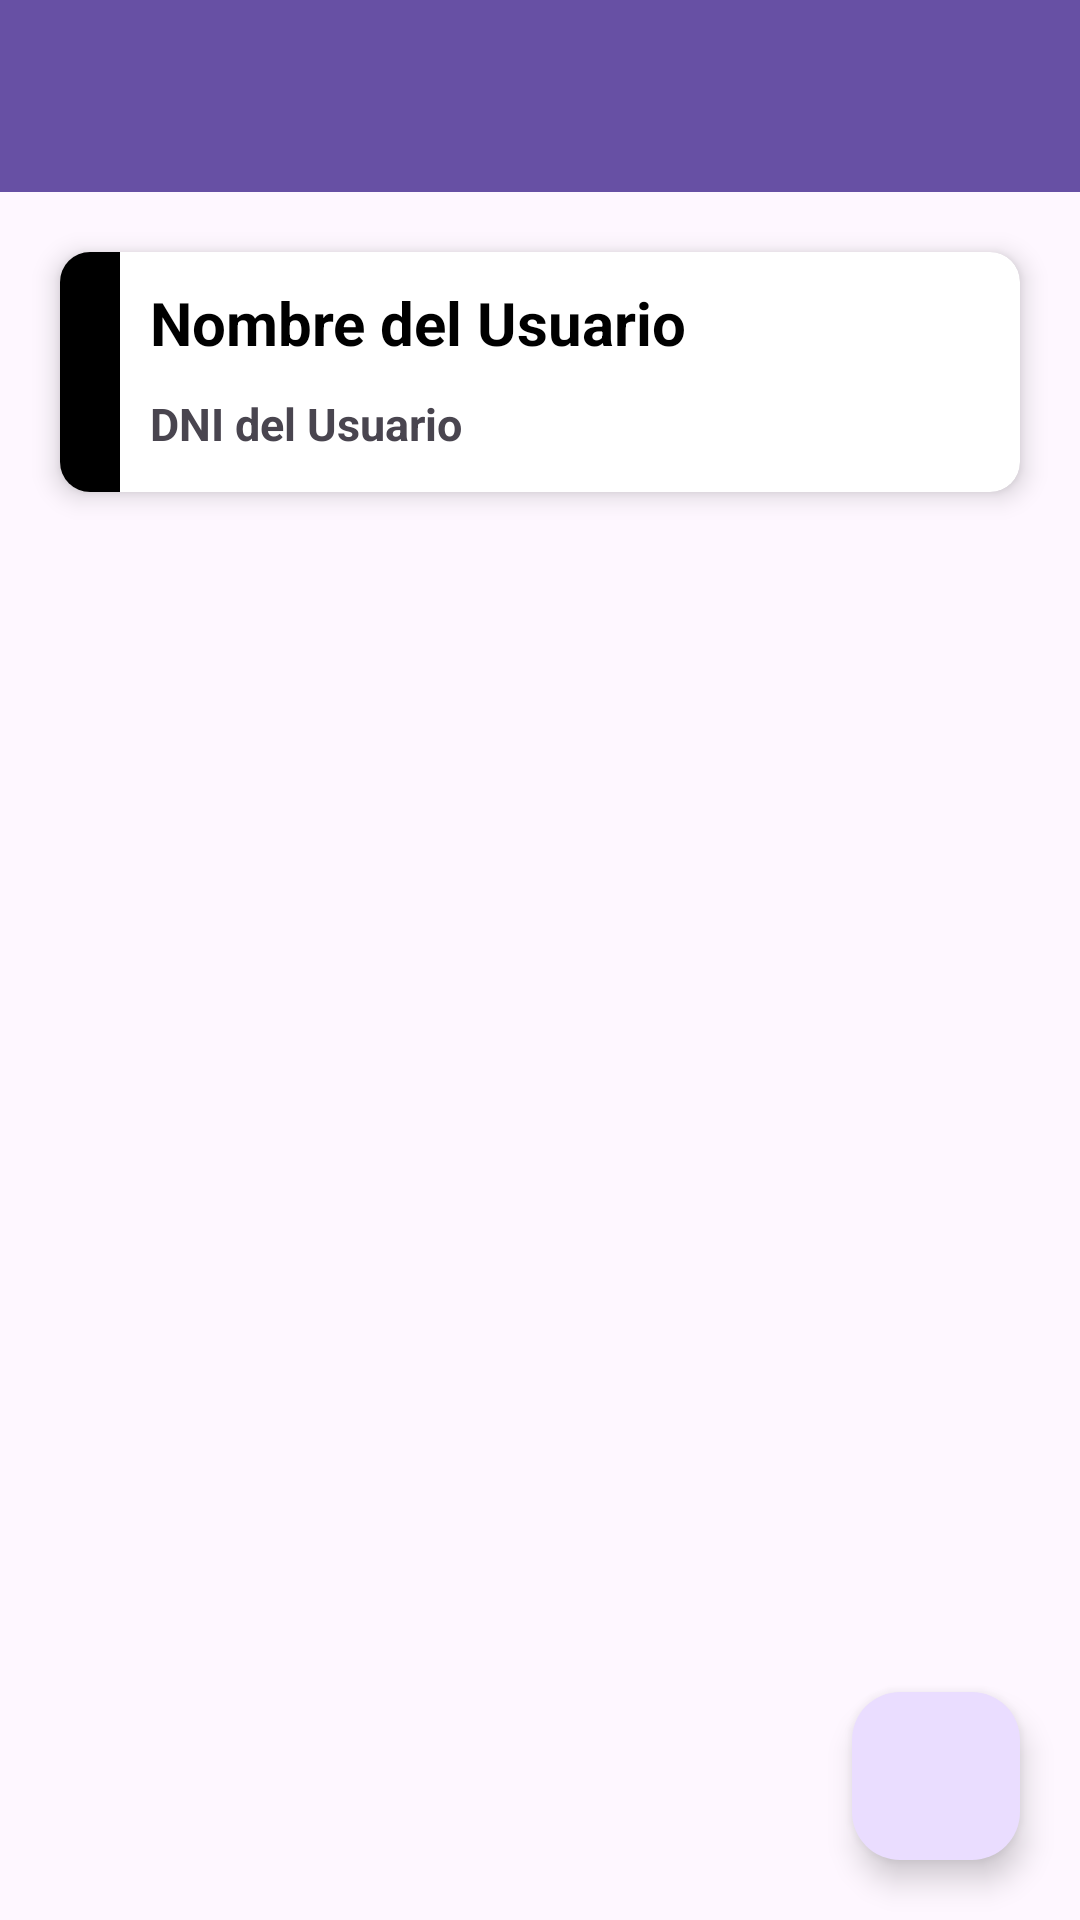

The Android layout XML behind this screen, and the referenced resources:
<!-- AndroidManifest.xml: application theme Theme.AutoAlert -->
<!-- res/layout/fragment_ver_usuario.xml -->
<?xml version="1.0" encoding="utf-8"?>
<RelativeLayout xmlns:android="http://schemas.android.com/apk/res/android"
    xmlns:app="http://schemas.android.com/apk/res-auto"
    xmlns:tools="http://schemas.android.com/tools"
    android:layout_width="match_parent"
    android:layout_height="match_parent"
    tools:context=".view.fragments.VerUsuarioFragment">

    
    <androidx.appcompat.widget.Toolbar
        android:id="@+id/toolbar"
        android:layout_width="match_parent"
        android:layout_height="?attr/actionBarSize"
        android:background="?attr/colorPrimary"
        android:theme="@style/ThemeOverlay.AppCompat.Dark.ActionBar" />

    <androidx.cardview.widget.CardView
        android:layout_width="match_parent"
        android:layout_height="80dp"
        android:layout_margin="20dp"
        android:layout_below="@id/toolbar"
        app:cardCornerRadius="10dp"
        app:cardElevation="5dp">

    <RelativeLayout
        android:layout_width="match_parent"
        android:layout_height="match_parent">

        <View
            android:id="@+id/view"
            android:layout_width="20dp"
            android:layout_height="match_parent"
            android:background="#000000" />

        <TextView
            android:id="@+id/txtPName"
            android:layout_width="wrap_content"
            android:layout_height="wrap_content"
            android:layout_marginVertical="10dp"
            android:layout_marginStart="10dp"
            android:layout_toEndOf="@+id/view"
            android:text="Nombre del Usuario"
            android:textColor="#000000"
            android:textSize="20sp"
            android:textStyle="bold" />

        <TextView
            android:id="@+id/txtDNI"
            android:layout_width="wrap_content"
            android:layout_height="wrap_content"
            android:layout_below="@+id/txtPName"
            android:layout_alignStart="@+id/txtPName"
            android:layout_marginEnd="10dp"
            android:drawablePadding="5dp"
            android:text="DNI del Usuario"
            android:textSize="15sp"
            android:textStyle="bold"
            app:drawableTint="#000000" />

        <ImageView
            android:id="@+id/imgEdit"
            android:layout_width="40dp"
            android:layout_height="match_parent"
            android:layout_alignParentEnd="true"
            android:layout_marginEnd="10dp"
            android:onClick="onEditClick"
            android:src="@drawable/ic_edit"
            app:tint="#000000" />

    </RelativeLayout>
</androidx.cardview.widget.CardView>

<com.google.android.material.floatingactionbutton.FloatingActionButton
android:id="@+id/addProject"
android:layout_width="wrap_content"
android:layout_height="wrap_content"
android:layout_alignParentEnd="true"
android:layout_alignParentBottom="true"
android:layout_margin="20dp"
android:src="@drawable/ic_add"
app:fabSize="normal" />

    
<FrameLayout
android:id="@+id/fragment_container"
android:layout_width="match_parent"
android:layout_height="match_parent"
android:layout_above="@id/addProject" />

    </RelativeLayout>
<!-- resources referenced by this layout -->
<resources>
  <style name="Theme.AutoAlert" parent="Base.Theme.AutoAlert" />
  <style name="Base.Theme.AutoAlert" parent="Theme.Material3.DayNight.NoActionBar">
          
          
      </style>
</resources>
